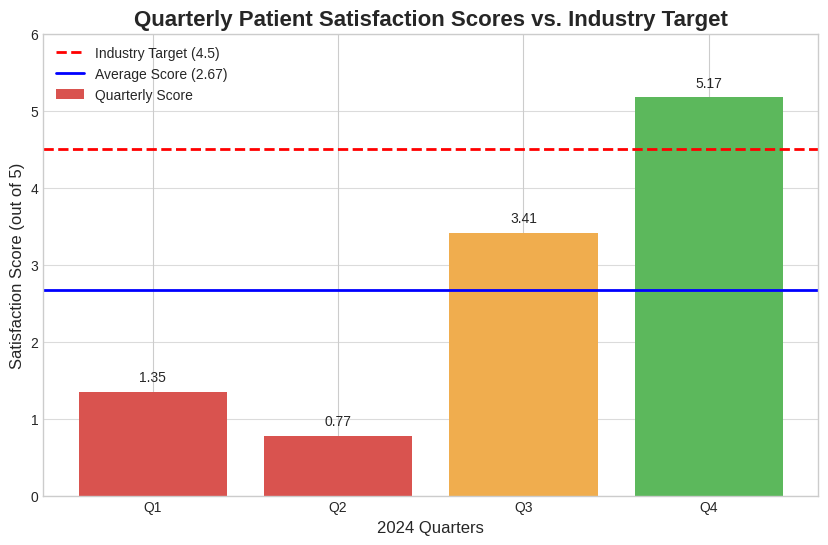

This figure's Python source:
import pandas as pd
import matplotlib.pyplot as plt
import numpy as np

# --- Data ---
data = {
    'Quarter': ['Q1', 'Q2', 'Q3', 'Q4'],
    'Patient Satisfaction Score': [1.35, 0.77, 3.41, 5.17]
}
df = pd.DataFrame(data)

# --- Analysis ---
average_score = df['Patient Satisfaction Score'].mean()
industry_target = 4.5

# --- Verification ---
print(f"Calculated Average Patient Satisfaction Score: {average_score:.2f}")

# --- Visualization ---
plt.style.use('seaborn-v0_8-whitegrid')
fig, ax = plt.subplots(figsize=(10, 6))

# Plotting the quarterly scores
bars = ax.bar(df['Quarter'], df['Patient Satisfaction Score'], color=['#d9534f', '#d9534f', '#f0ad4e', '#5cb85c'], label='Quarterly Score')

# Adding the industry target and average score lines
ax.axhline(y=industry_target, color='r', linestyle='--', linewidth=2, label=f'Industry Target ({industry_target})')
ax.axhline(y=average_score, color='b', linestyle='-', linewidth=2, label=f'Average Score ({average_score:.2f})')

# Adding data labels on top of the bars
for bar in bars:
    yval = bar.get_height()
    ax.text(bar.get_x() + bar.get_width()/2.0, yval + 0.1, f'{yval:.2f}', ha='center', va='bottom')

# --- Formatting ---
ax.set_title('Quarterly Patient Satisfaction Scores vs. Industry Target', fontsize=16, weight='bold')
ax.set_xlabel('2024 Quarters', fontsize=12)
ax.set_ylabel('Satisfaction Score (out of 5)', fontsize=12)
ax.set_ylim(0, 6)
ax.legend()
ax.grid(axis='y', linestyle='-', alpha=0.7)

# --- Save the Chart ---
plt.savefig('patient_satisfaction_analysis.png', dpi=300)
print("Chart 'patient_satisfaction_analysis.png' saved successfully.")
